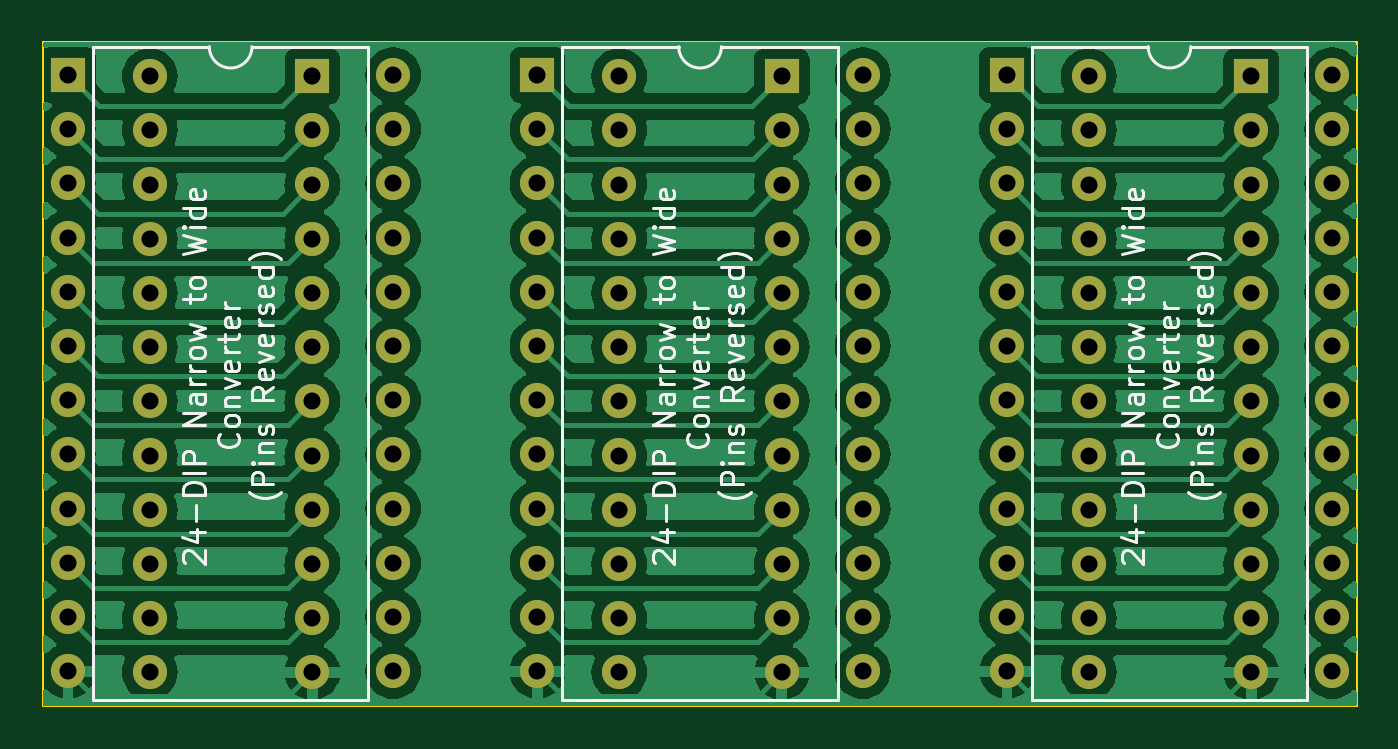
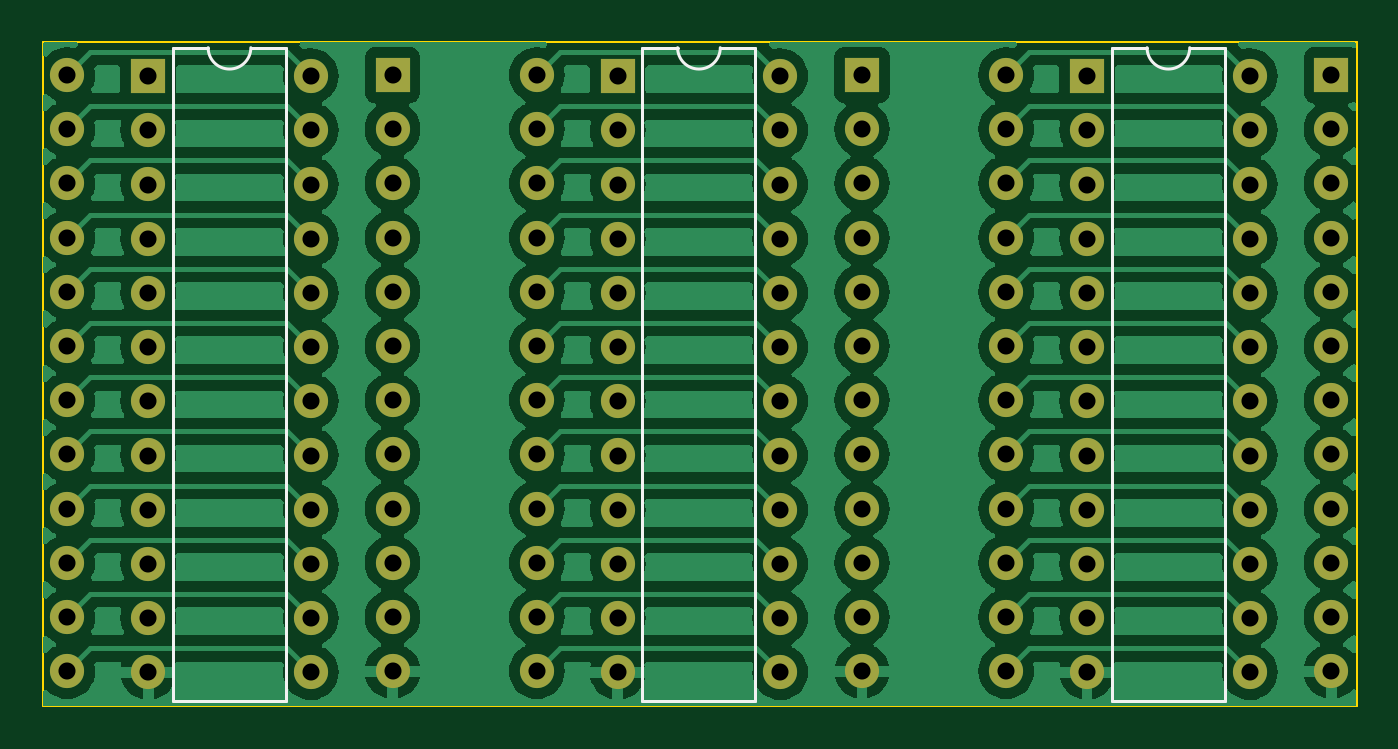
Circuit board: 8 layer files. Board 61.6 x 31.1 mm.
- bottom_copper: DIP24Converter-B_Cu.gbr (182399 bytes)
- bottom_mask: DIP24Converter-B_Mask.gbr (4155 bytes)
- bottom_silk: DIP24Converter-B_Silkscreen.gbr (1446 bytes)
- outline: DIP24Converter-Edge_Cuts.gbr (609 bytes)
- top_copper: DIP24Converter-F_Cu.gbr (178953 bytes)
- top_mask: DIP24Converter-F_Mask.gbr (4155 bytes)
- top_silk: DIP24Converter-F_Silkscreen.gbr (53720 bytes)
- drill: DIP24Converter.drl (2631 bytes)

=== bottom_copper: DIP24Converter-B_Cu.gbr (182399 bytes, source omitted) ===
=== bottom_mask: DIP24Converter-B_Mask.gbr ===
%TF.GenerationSoftware,KiCad,Pcbnew,7.0.9*%
%TF.CreationDate,2024-05-03T11:46:21+01:00*%
%TF.ProjectId,DIP24Converter,44495032-3443-46f6-9e76-65727465722e,rev?*%
%TF.SameCoordinates,Original*%
%TF.FileFunction,Soldermask,Bot*%
%TF.FilePolarity,Negative*%
%FSLAX46Y46*%
G04 Gerber Fmt 4.6, Leading zero omitted, Abs format (unit mm)*
G04 Created by KiCad (PCBNEW 7.0.9) date 2024-05-03 11:46:21*
%MOMM*%
%LPD*%
G01*
G04 APERTURE LIST*
%ADD10R,1.600000X1.600000*%
%ADD11O,1.600000X1.600000*%
G04 APERTURE END LIST*
D10*
%TO.C,U1*%
X105450000Y-50050000D03*
D11*
X105450000Y-52590000D03*
X105450000Y-55130000D03*
X105450000Y-57670000D03*
X105450000Y-60210000D03*
X105450000Y-62750000D03*
X105450000Y-65290000D03*
X105450000Y-67830000D03*
X105450000Y-70370000D03*
X105450000Y-72910000D03*
X105450000Y-75450000D03*
X105450000Y-77990000D03*
X97830000Y-77990000D03*
X97830000Y-75450000D03*
X97830000Y-72910000D03*
X97830000Y-70370000D03*
X97830000Y-67830000D03*
X97830000Y-65290000D03*
X97830000Y-62750000D03*
X97830000Y-60210000D03*
X97830000Y-57670000D03*
X97830000Y-55130000D03*
X97830000Y-52590000D03*
X97830000Y-50050000D03*
%TD*%
D10*
%TO.C,U2*%
X94000000Y-50000000D03*
D11*
X94000000Y-52540000D03*
X94000000Y-55080000D03*
X94000000Y-57620000D03*
X94000000Y-60160000D03*
X94000000Y-62700000D03*
X94000000Y-65240000D03*
X94000000Y-67780000D03*
X94000000Y-70320000D03*
X94000000Y-72860000D03*
X94000000Y-75400000D03*
X94000000Y-77940000D03*
X109240000Y-77940000D03*
X109240000Y-75400000D03*
X109240000Y-72860000D03*
X109240000Y-70320000D03*
X109240000Y-67780000D03*
X109240000Y-65240000D03*
X109240000Y-62700000D03*
X109240000Y-60160000D03*
X109240000Y-57620000D03*
X109240000Y-55080000D03*
X109240000Y-52540000D03*
X109240000Y-50000000D03*
%TD*%
D10*
%TO.C,U1*%
X83450000Y-50050000D03*
D11*
X83450000Y-52590000D03*
X83450000Y-55130000D03*
X83450000Y-57670000D03*
X83450000Y-60210000D03*
X83450000Y-62750000D03*
X83450000Y-65290000D03*
X83450000Y-67830000D03*
X83450000Y-70370000D03*
X83450000Y-72910000D03*
X83450000Y-75450000D03*
X83450000Y-77990000D03*
X75830000Y-77990000D03*
X75830000Y-75450000D03*
X75830000Y-72910000D03*
X75830000Y-70370000D03*
X75830000Y-67830000D03*
X75830000Y-65290000D03*
X75830000Y-62750000D03*
X75830000Y-60210000D03*
X75830000Y-57670000D03*
X75830000Y-55130000D03*
X75830000Y-52590000D03*
X75830000Y-50050000D03*
%TD*%
D10*
%TO.C,U2*%
X72000000Y-50000000D03*
D11*
X72000000Y-52540000D03*
X72000000Y-55080000D03*
X72000000Y-57620000D03*
X72000000Y-60160000D03*
X72000000Y-62700000D03*
X72000000Y-65240000D03*
X72000000Y-67780000D03*
X72000000Y-70320000D03*
X72000000Y-72860000D03*
X72000000Y-75400000D03*
X72000000Y-77940000D03*
X87240000Y-77940000D03*
X87240000Y-75400000D03*
X87240000Y-72860000D03*
X87240000Y-70320000D03*
X87240000Y-67780000D03*
X87240000Y-65240000D03*
X87240000Y-62700000D03*
X87240000Y-60160000D03*
X87240000Y-57620000D03*
X87240000Y-55080000D03*
X87240000Y-52540000D03*
X87240000Y-50000000D03*
%TD*%
%TO.C,U2*%
X65240000Y-50000000D03*
X65240000Y-52540000D03*
X65240000Y-55080000D03*
X65240000Y-57620000D03*
X65240000Y-60160000D03*
X65240000Y-62700000D03*
X65240000Y-65240000D03*
X65240000Y-67780000D03*
X65240000Y-70320000D03*
X65240000Y-72860000D03*
X65240000Y-75400000D03*
X65240000Y-77940000D03*
X50000000Y-77940000D03*
X50000000Y-75400000D03*
X50000000Y-72860000D03*
X50000000Y-70320000D03*
X50000000Y-67780000D03*
X50000000Y-65240000D03*
X50000000Y-62700000D03*
X50000000Y-60160000D03*
X50000000Y-57620000D03*
X50000000Y-55080000D03*
X50000000Y-52540000D03*
D10*
X50000000Y-50000000D03*
%TD*%
D11*
%TO.C,U1*%
X53830000Y-50050000D03*
X53830000Y-52590000D03*
X53830000Y-55130000D03*
X53830000Y-57670000D03*
X53830000Y-60210000D03*
X53830000Y-62750000D03*
X53830000Y-65290000D03*
X53830000Y-67830000D03*
X53830000Y-70370000D03*
X53830000Y-72910000D03*
X53830000Y-75450000D03*
X53830000Y-77990000D03*
X61450000Y-77990000D03*
X61450000Y-75450000D03*
X61450000Y-72910000D03*
X61450000Y-70370000D03*
X61450000Y-67830000D03*
X61450000Y-65290000D03*
X61450000Y-62750000D03*
X61450000Y-60210000D03*
X61450000Y-57670000D03*
X61450000Y-55130000D03*
X61450000Y-52590000D03*
D10*
X61450000Y-50050000D03*
%TD*%
M02*

=== bottom_silk: DIP24Converter-B_Silkscreen.gbr ===
%TF.GenerationSoftware,KiCad,Pcbnew,7.0.9*%
%TF.CreationDate,2024-05-03T11:46:21+01:00*%
%TF.ProjectId,DIP24Converter,44495032-3443-46f6-9e76-65727465722e,rev?*%
%TF.SameCoordinates,Original*%
%TF.FileFunction,Legend,Bot*%
%TF.FilePolarity,Positive*%
%FSLAX46Y46*%
G04 Gerber Fmt 4.6, Leading zero omitted, Abs format (unit mm)*
G04 Created by KiCad (PCBNEW 7.0.9) date 2024-05-03 11:46:21*
%MOMM*%
%LPD*%
G01*
G04 APERTURE LIST*
%ADD10C,0.120000*%
G04 APERTURE END LIST*
D10*
%TO.C,U1*%
X104290000Y-79320000D02*
X98990000Y-79320000D01*
X104290000Y-48720000D02*
X104290000Y-79320000D01*
X102640000Y-48720000D02*
X104290000Y-48720000D01*
X98990000Y-79320000D02*
X98990000Y-48720000D01*
X98990000Y-48720000D02*
X100640000Y-48720000D01*
X100640000Y-48720000D02*
G75*
G03*
X102640000Y-48720000I1000000J0D01*
G01*
X82290000Y-79320000D02*
X76990000Y-79320000D01*
X82290000Y-48720000D02*
X82290000Y-79320000D01*
X80640000Y-48720000D02*
X82290000Y-48720000D01*
X76990000Y-79320000D02*
X76990000Y-48720000D01*
X76990000Y-48720000D02*
X78640000Y-48720000D01*
X78640000Y-48720000D02*
G75*
G03*
X80640000Y-48720000I1000000J0D01*
G01*
X56640000Y-48720000D02*
G75*
G03*
X58640000Y-48720000I1000000J0D01*
G01*
X58640000Y-48720000D02*
X60290000Y-48720000D01*
X54990000Y-48720000D02*
X56640000Y-48720000D01*
X54990000Y-79320000D02*
X54990000Y-48720000D01*
X60290000Y-48720000D02*
X60290000Y-79320000D01*
X60290000Y-79320000D02*
X54990000Y-79320000D01*
%TD*%
M02*

=== outline: DIP24Converter-Edge_Cuts.gbr ===
%TF.GenerationSoftware,KiCad,Pcbnew,7.0.9*%
%TF.CreationDate,2024-05-03T11:46:21+01:00*%
%TF.ProjectId,DIP24Converter,44495032-3443-46f6-9e76-65727465722e,rev?*%
%TF.SameCoordinates,Original*%
%TF.FileFunction,Profile,NP*%
%FSLAX46Y46*%
G04 Gerber Fmt 4.6, Leading zero omitted, Abs format (unit mm)*
G04 Created by KiCad (PCBNEW 7.0.9) date 2024-05-03 11:46:21*
%MOMM*%
%LPD*%
G01*
G04 APERTURE LIST*
%TA.AperFunction,Profile*%
%ADD10C,0.100000*%
%TD*%
G04 APERTURE END LIST*
D10*
X48820000Y-48450000D02*
X110390000Y-48450000D01*
X110390000Y-79590000D01*
X48820000Y-79590000D01*
X48820000Y-48450000D01*
M02*

=== top_copper: DIP24Converter-F_Cu.gbr (178953 bytes, source omitted) ===
=== top_mask: DIP24Converter-F_Mask.gbr ===
%TF.GenerationSoftware,KiCad,Pcbnew,7.0.9*%
%TF.CreationDate,2024-05-03T11:46:21+01:00*%
%TF.ProjectId,DIP24Converter,44495032-3443-46f6-9e76-65727465722e,rev?*%
%TF.SameCoordinates,Original*%
%TF.FileFunction,Soldermask,Top*%
%TF.FilePolarity,Negative*%
%FSLAX46Y46*%
G04 Gerber Fmt 4.6, Leading zero omitted, Abs format (unit mm)*
G04 Created by KiCad (PCBNEW 7.0.9) date 2024-05-03 11:46:21*
%MOMM*%
%LPD*%
G01*
G04 APERTURE LIST*
%ADD10R,1.600000X1.600000*%
%ADD11O,1.600000X1.600000*%
G04 APERTURE END LIST*
D10*
%TO.C,U1*%
X105450000Y-50050000D03*
D11*
X105450000Y-52590000D03*
X105450000Y-55130000D03*
X105450000Y-57670000D03*
X105450000Y-60210000D03*
X105450000Y-62750000D03*
X105450000Y-65290000D03*
X105450000Y-67830000D03*
X105450000Y-70370000D03*
X105450000Y-72910000D03*
X105450000Y-75450000D03*
X105450000Y-77990000D03*
X97830000Y-77990000D03*
X97830000Y-75450000D03*
X97830000Y-72910000D03*
X97830000Y-70370000D03*
X97830000Y-67830000D03*
X97830000Y-65290000D03*
X97830000Y-62750000D03*
X97830000Y-60210000D03*
X97830000Y-57670000D03*
X97830000Y-55130000D03*
X97830000Y-52590000D03*
X97830000Y-50050000D03*
%TD*%
D10*
%TO.C,U2*%
X94000000Y-50000000D03*
D11*
X94000000Y-52540000D03*
X94000000Y-55080000D03*
X94000000Y-57620000D03*
X94000000Y-60160000D03*
X94000000Y-62700000D03*
X94000000Y-65240000D03*
X94000000Y-67780000D03*
X94000000Y-70320000D03*
X94000000Y-72860000D03*
X94000000Y-75400000D03*
X94000000Y-77940000D03*
X109240000Y-77940000D03*
X109240000Y-75400000D03*
X109240000Y-72860000D03*
X109240000Y-70320000D03*
X109240000Y-67780000D03*
X109240000Y-65240000D03*
X109240000Y-62700000D03*
X109240000Y-60160000D03*
X109240000Y-57620000D03*
X109240000Y-55080000D03*
X109240000Y-52540000D03*
X109240000Y-50000000D03*
%TD*%
D10*
%TO.C,U1*%
X83450000Y-50050000D03*
D11*
X83450000Y-52590000D03*
X83450000Y-55130000D03*
X83450000Y-57670000D03*
X83450000Y-60210000D03*
X83450000Y-62750000D03*
X83450000Y-65290000D03*
X83450000Y-67830000D03*
X83450000Y-70370000D03*
X83450000Y-72910000D03*
X83450000Y-75450000D03*
X83450000Y-77990000D03*
X75830000Y-77990000D03*
X75830000Y-75450000D03*
X75830000Y-72910000D03*
X75830000Y-70370000D03*
X75830000Y-67830000D03*
X75830000Y-65290000D03*
X75830000Y-62750000D03*
X75830000Y-60210000D03*
X75830000Y-57670000D03*
X75830000Y-55130000D03*
X75830000Y-52590000D03*
X75830000Y-50050000D03*
%TD*%
D10*
%TO.C,U2*%
X72000000Y-50000000D03*
D11*
X72000000Y-52540000D03*
X72000000Y-55080000D03*
X72000000Y-57620000D03*
X72000000Y-60160000D03*
X72000000Y-62700000D03*
X72000000Y-65240000D03*
X72000000Y-67780000D03*
X72000000Y-70320000D03*
X72000000Y-72860000D03*
X72000000Y-75400000D03*
X72000000Y-77940000D03*
X87240000Y-77940000D03*
X87240000Y-75400000D03*
X87240000Y-72860000D03*
X87240000Y-70320000D03*
X87240000Y-67780000D03*
X87240000Y-65240000D03*
X87240000Y-62700000D03*
X87240000Y-60160000D03*
X87240000Y-57620000D03*
X87240000Y-55080000D03*
X87240000Y-52540000D03*
X87240000Y-50000000D03*
%TD*%
%TO.C,U2*%
X65240000Y-50000000D03*
X65240000Y-52540000D03*
X65240000Y-55080000D03*
X65240000Y-57620000D03*
X65240000Y-60160000D03*
X65240000Y-62700000D03*
X65240000Y-65240000D03*
X65240000Y-67780000D03*
X65240000Y-70320000D03*
X65240000Y-72860000D03*
X65240000Y-75400000D03*
X65240000Y-77940000D03*
X50000000Y-77940000D03*
X50000000Y-75400000D03*
X50000000Y-72860000D03*
X50000000Y-70320000D03*
X50000000Y-67780000D03*
X50000000Y-65240000D03*
X50000000Y-62700000D03*
X50000000Y-60160000D03*
X50000000Y-57620000D03*
X50000000Y-55080000D03*
X50000000Y-52540000D03*
D10*
X50000000Y-50000000D03*
%TD*%
D11*
%TO.C,U1*%
X53830000Y-50050000D03*
X53830000Y-52590000D03*
X53830000Y-55130000D03*
X53830000Y-57670000D03*
X53830000Y-60210000D03*
X53830000Y-62750000D03*
X53830000Y-65290000D03*
X53830000Y-67830000D03*
X53830000Y-70370000D03*
X53830000Y-72910000D03*
X53830000Y-75450000D03*
X53830000Y-77990000D03*
X61450000Y-77990000D03*
X61450000Y-75450000D03*
X61450000Y-72910000D03*
X61450000Y-70370000D03*
X61450000Y-67830000D03*
X61450000Y-65290000D03*
X61450000Y-62750000D03*
X61450000Y-60210000D03*
X61450000Y-57670000D03*
X61450000Y-55130000D03*
X61450000Y-52590000D03*
D10*
X61450000Y-50050000D03*
%TD*%
M02*

=== top_silk: DIP24Converter-F_Silkscreen.gbr (53720 bytes, source omitted) ===
=== drill: DIP24Converter.drl ===
M48
; DRILL file {KiCad 7.0.9} date Fri May  3 11:46:23 2024
; FORMAT={-:-/ absolute / inch / decimal}
; #@! TF.CreationDate,2024-05-03T11:46:23+01:00
; #@! TF.GenerationSoftware,Kicad,Pcbnew,7.0.9
; #@! TF.FileFunction,MixedPlating,1,2
FMAT,2
INCH
; #@! TA.AperFunction,Plated,PTH,ComponentDrill
T1C0.0315
%
G90
G05
T1
X1.9685Y-1.9685
X1.9685Y-2.0685
X1.9685Y-2.1685
X1.9685Y-2.2685
X1.9685Y-2.3685
X1.9685Y-2.4685
X1.9685Y-2.5685
X1.9685Y-2.6685
X1.9685Y-2.7685
X1.9685Y-2.8685
X1.9685Y-2.9685
X1.9685Y-3.0685
X2.1193Y-1.9705
X2.1193Y-2.0705
X2.1193Y-2.1705
X2.1193Y-2.2705
X2.1193Y-2.3705
X2.1193Y-2.4705
X2.1193Y-2.5705
X2.1193Y-2.6705
X2.1193Y-2.7705
X2.1193Y-2.8705
X2.1193Y-2.9705
X2.1193Y-3.0705
X2.4193Y-1.9705
X2.4193Y-2.0705
X2.4193Y-2.1705
X2.4193Y-2.2705
X2.4193Y-2.3705
X2.4193Y-2.4705
X2.4193Y-2.5705
X2.4193Y-2.6705
X2.4193Y-2.7705
X2.4193Y-2.8705
X2.4193Y-2.9705
X2.4193Y-3.0705
X2.5685Y-1.9685
X2.5685Y-2.0685
X2.5685Y-2.1685
X2.5685Y-2.2685
X2.5685Y-2.3685
X2.5685Y-2.4685
X2.5685Y-2.5685
X2.5685Y-2.6685
X2.5685Y-2.7685
X2.5685Y-2.8685
X2.5685Y-2.9685
X2.5685Y-3.0685
X2.8346Y-1.9685
X2.8346Y-2.0685
X2.8346Y-2.1685
X2.8346Y-2.2685
X2.8346Y-2.3685
X2.8346Y-2.4685
X2.8346Y-2.5685
X2.8346Y-2.6685
X2.8346Y-2.7685
X2.8346Y-2.8685
X2.8346Y-2.9685
X2.8346Y-3.0685
X2.9854Y-1.9705
X2.9854Y-2.0705
X2.9854Y-2.1705
X2.9854Y-2.2705
X2.9854Y-2.3705
X2.9854Y-2.4705
X2.9854Y-2.5705
X2.9854Y-2.6705
X2.9854Y-2.7705
X2.9854Y-2.8705
X2.9854Y-2.9705
X2.9854Y-3.0705
X3.2854Y-1.9705
X3.2854Y-2.0705
X3.2854Y-2.1705
X3.2854Y-2.2705
X3.2854Y-2.3705
X3.2854Y-2.4705
X3.2854Y-2.5705
X3.2854Y-2.6705
X3.2854Y-2.7705
X3.2854Y-2.8705
X3.2854Y-2.9705
X3.2854Y-3.0705
X3.4346Y-1.9685
X3.4346Y-2.0685
X3.4346Y-2.1685
X3.4346Y-2.2685
X3.4346Y-2.3685
X3.4346Y-2.4685
X3.4346Y-2.5685
X3.4346Y-2.6685
X3.4346Y-2.7685
X3.4346Y-2.8685
X3.4346Y-2.9685
X3.4346Y-3.0685
X3.7008Y-1.9685
X3.7008Y-2.0685
X3.7008Y-2.1685
X3.7008Y-2.2685
X3.7008Y-2.3685
X3.7008Y-2.4685
X3.7008Y-2.5685
X3.7008Y-2.6685
X3.7008Y-2.7685
X3.7008Y-2.8685
X3.7008Y-2.9685
X3.7008Y-3.0685
X3.8516Y-1.9705
X3.8516Y-2.0705
X3.8516Y-2.1705
X3.8516Y-2.2705
X3.8516Y-2.3705
X3.8516Y-2.4705
X3.8516Y-2.5705
X3.8516Y-2.6705
X3.8516Y-2.7705
X3.8516Y-2.8705
X3.8516Y-2.9705
X3.8516Y-3.0705
X4.1516Y-1.9705
X4.1516Y-2.0705
X4.1516Y-2.1705
X4.1516Y-2.2705
X4.1516Y-2.3705
X4.1516Y-2.4705
X4.1516Y-2.5705
X4.1516Y-2.6705
X4.1516Y-2.7705
X4.1516Y-2.8705
X4.1516Y-2.9705
X4.1516Y-3.0705
X4.3008Y-1.9685
X4.3008Y-2.0685
X4.3008Y-2.1685
X4.3008Y-2.2685
X4.3008Y-2.3685
X4.3008Y-2.4685
X4.3008Y-2.5685
X4.3008Y-2.6685
X4.3008Y-2.7685
X4.3008Y-2.8685
X4.3008Y-2.9685
X4.3008Y-3.0685
T0
M30

